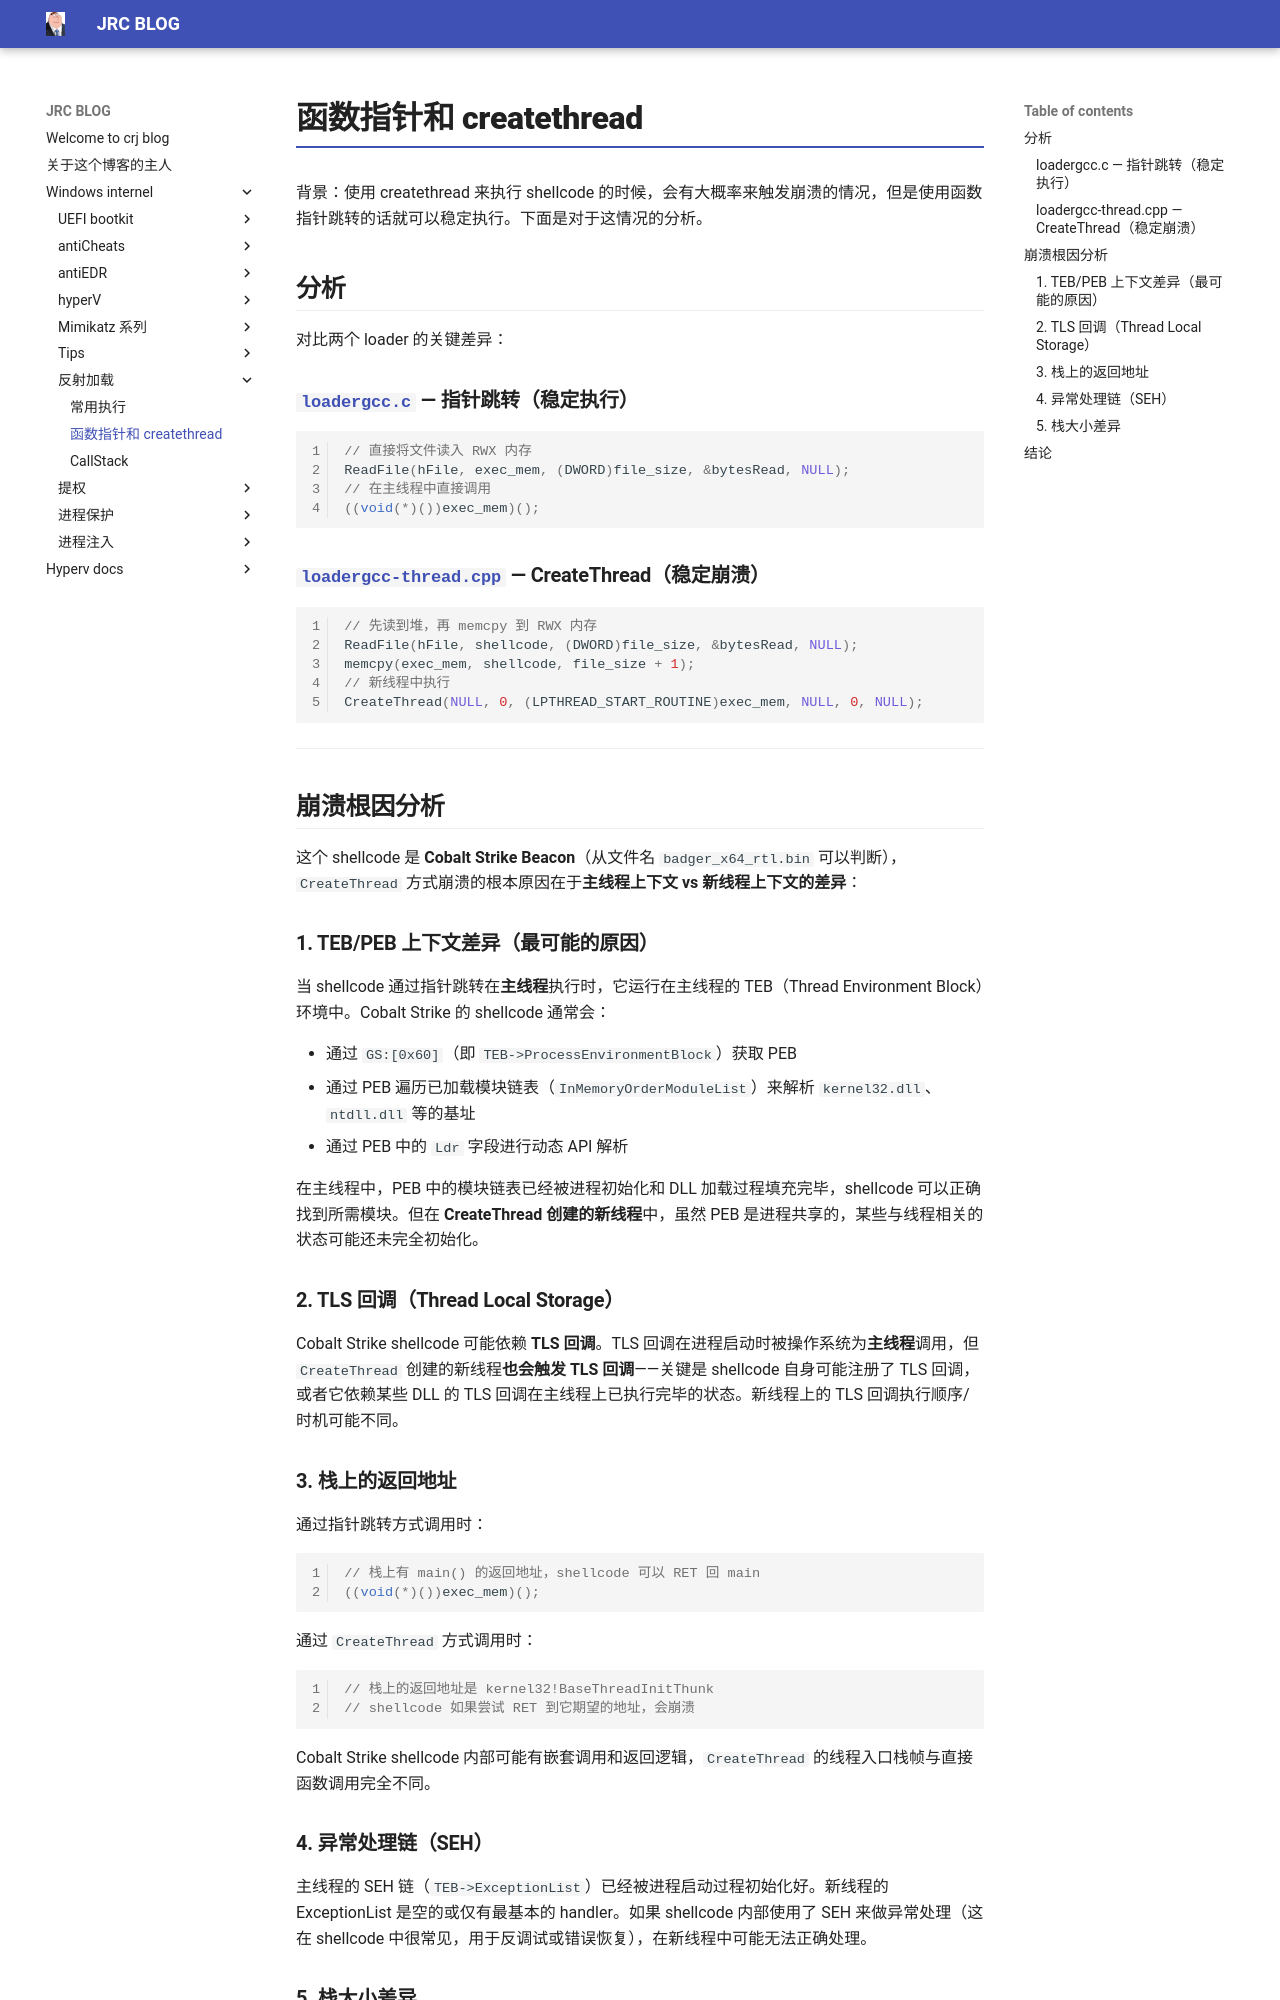

repository: crootkit/crootkit.github.io · page: Windows internel/反射加载/小 case/index.html · generator: mkdocs

# 函数指针和 createthread

背景：使用 createthread 来执行 shellcode 的时候，会有大概率来触发崩溃的情况，但是使用函数指针跳转的话就可以稳定执行。下面是对于这情况的分析。

## 分析

对比两个 loader 的关键差异：

### [`loadergcc.c`](loadergcc.c:47) — 指针跳转（稳定执行）

```c
// 直接将文件读入 RWX 内存
ReadFile(hFile, exec_mem, (DWORD)file_size, &bytesRead, NULL);
// 在主线程中直接调用
((void(*)())exec_mem)();
```

### [`loadergcc-thread.cpp`](loadergcc-thread.cpp:48) — CreateThread（稳定崩溃）

```c
// 先读到堆，再 memcpy 到 RWX 内存
ReadFile(hFile, shellcode, (DWORD)file_size, &bytesRead, NULL);
memcpy(exec_mem, shellcode, file_size + 1);
// 新线程中执行
CreateThread(NULL, 0, (LPTHREAD_START_ROUTINE)exec_mem, NULL, 0, NULL);
```

---

## 崩溃根因分析

这个 shellcode 是 **Cobalt Strike Beacon**（从文件名 `badger_x64_rtl.bin` 可以判断），`CreateThread` 方式崩溃的根本原因在于**主线程上下文 vs 新线程上下文的差异**：

### 1. TEB/PEB 上下文差异（最可能的原因）

当 shellcode 通过指针跳转在**主线程**执行时，它运行在主线程的 TEB（Thread Environment Block）环境中。Cobalt Strike 的 shellcode 通常会：

- 通过 `GS:[0x60]`（即 `TEB->ProcessEnvironmentBlock`）获取 PEB
- 通过 PEB 遍历已加载模块链表（`InMemoryOrderModuleList`）来解析 `kernel32.dll`、`ntdll.dll` 等的基址
- 通过 PEB 中的 `Ldr` 字段进行动态 API 解析

在主线程中，PEB 中的模块链表已经被进程初始化和 DLL 加载过程填充完毕，shellcode 可以正确找到所需模块。但在 **CreateThread 创建的新线程**中，虽然 PEB 是进程共享的，某些与线程相关的状态可能还未完全初始化。

### 2. TLS 回调（Thread Local Storage）

Cobalt Strike shellcode 可能依赖 **TLS 回调**。TLS 回调在进程启动时被操作系统为**主线程**调用，但 `CreateThread` 创建的新线程**也会触发 TLS 回调**——关键是 shellcode 自身可能注册了 TLS 回调，或者它依赖某些 DLL 的 TLS 回调在主线程上已执行完毕的状态。新线程上的 TLS 回调执行顺序/时机可能不同。

### 3. 栈上的返回地址

通过指针跳转方式调用时：
```c
// 栈上有 main() 的返回地址，shellcode 可以 RET 回 main
((void(*)())exec_mem)();
```

通过 `CreateThread` 方式调用时：
```c
// 栈上的返回地址是 kernel32!BaseThreadInitThunk
// shellcode 如果尝试 RET 到它期望的地址，会崩溃
```

Cobalt Strike shellcode 内部可能有嵌套调用和返回逻辑，`CreateThread` 的线程入口栈帧与直接函数调用完全不同。

### 4. 异常处理链（SEH）

主线程的 SEH 链（`TEB->ExceptionList`）已经被进程启动过程初始化好。新线程的 ExceptionList 是空的或仅有最基本的 handler。如果 shellcode 内部使用了 SEH 来做异常处理（这在 shellcode 中很常见，用于反调试或错误恢复），在新线程中可能无法正确处理。
